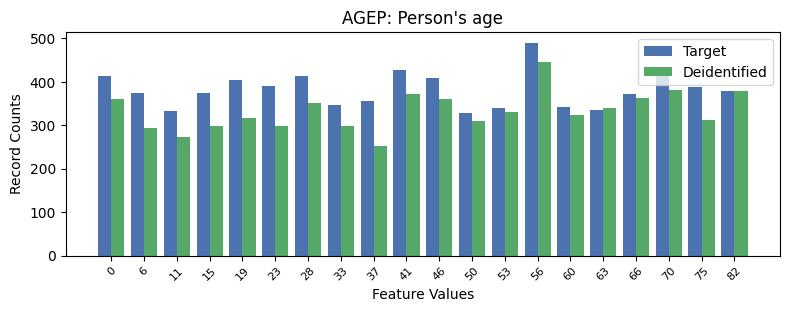

Source data for this figure (header and first rows):
, AGEP, count_target, count_deidentified
0, 13, 490, 445
1, 9, 426, 371
2, 17, 424, 382
3, 6, 414, 350
4, 0, 413, 361
5, 10, 408, 361
6, 4, 404, 317
7, 5, 390, 298
8, 18, 387, 313
9, 19, 379, 379
10, 1, 375, 293
11, 3, 374, 298
12, 16, 372, 363
13, 8, 355, 253
14, 7, 346, 298
15, 14, 342, 324
16, 12, 339, 330
17, 15, 335, 340
18, 2, 332, 273
19, 11, 329, 309
